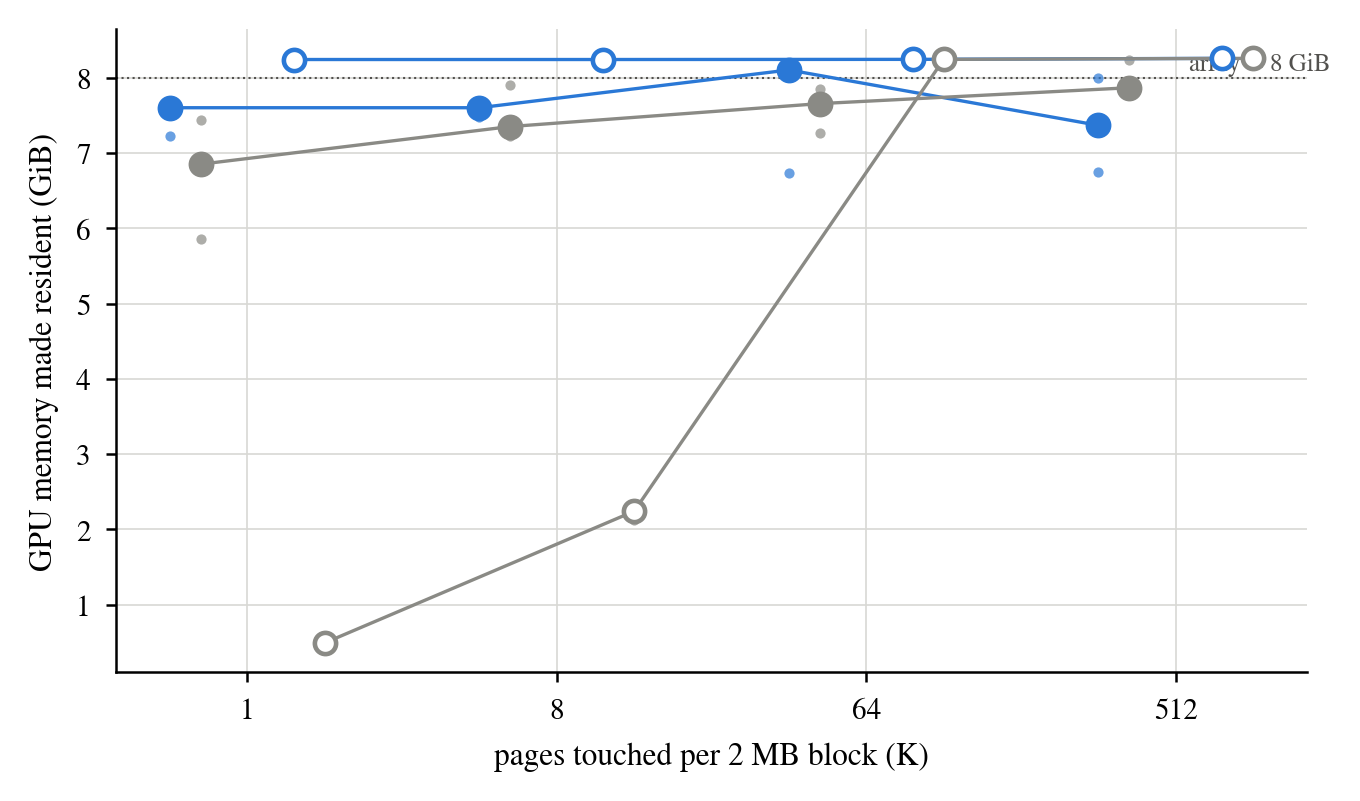

Data behind this chart, as committed beside it:
allocator, K, threshold, run, residency_gib
managed, 1, 0, 1, 7.227
managed, 1, 0, 2, 7.602
managed, 1, 0, 3, 7.602
managed, 8, 0, 1, 7.602
managed, 8, 0, 2, 7.602
managed, 8, 0, 3, 7.477
managed, 64, 0, 1, 6.729
managed, 64, 0, 2, 8.104
managed, 64, 0, 3, 8.104
managed, 512, 0, 1, 7.367
managed, 512, 0, 2, 6.742
managed, 512, 0, 3, 7.992
managed, 1, 51, 1, 7.439
managed, 1, 51, 2, 5.852
managed, 1, 51, 3, 6.852
managed, 8, 51, 1, 7.227
managed, 8, 51, 2, 7.898
managed, 8, 51, 3, 7.352
managed, 64, 51, 1, 7.656
managed, 64, 51, 2, 7.268
managed, 64, 51, 3, 7.854
managed, 512, 51, 1, 8.242
managed, 512, 51, 2, 7.867
managed, 512, 51, 3, 7.867
malloc, 1, 0, 1, 8.242
malloc, 1, 0, 2, 8.242
malloc, 1, 0, 3, 8.242
malloc, 8, 0, 1, 8.242
malloc, 8, 0, 2, 8.242
malloc, 8, 0, 3, 8.242
malloc, 64, 0, 1, 8.244
malloc, 64, 0, 2, 8.244
malloc, 64, 0, 3, 8.244
malloc, 512, 0, 1, 8.258
malloc, 512, 0, 2, 8.258
malloc, 512, 0, 3, 8.258
malloc, 1, 51, 1, 0.4902
malloc, 1, 51, 2, 0.4902
malloc, 1, 51, 3, 0.4902
malloc, 8, 51, 1, 2.242
malloc, 8, 51, 2, 2.129
malloc, 8, 51, 3, 2.24
malloc, 64, 51, 1, 8.244
malloc, 64, 51, 2, 8.244
malloc, 64, 51, 3, 8.244
malloc, 512, 51, 1, 8.258
malloc, 512, 51, 2, 8.258
malloc, 512, 51, 3, 8.258
